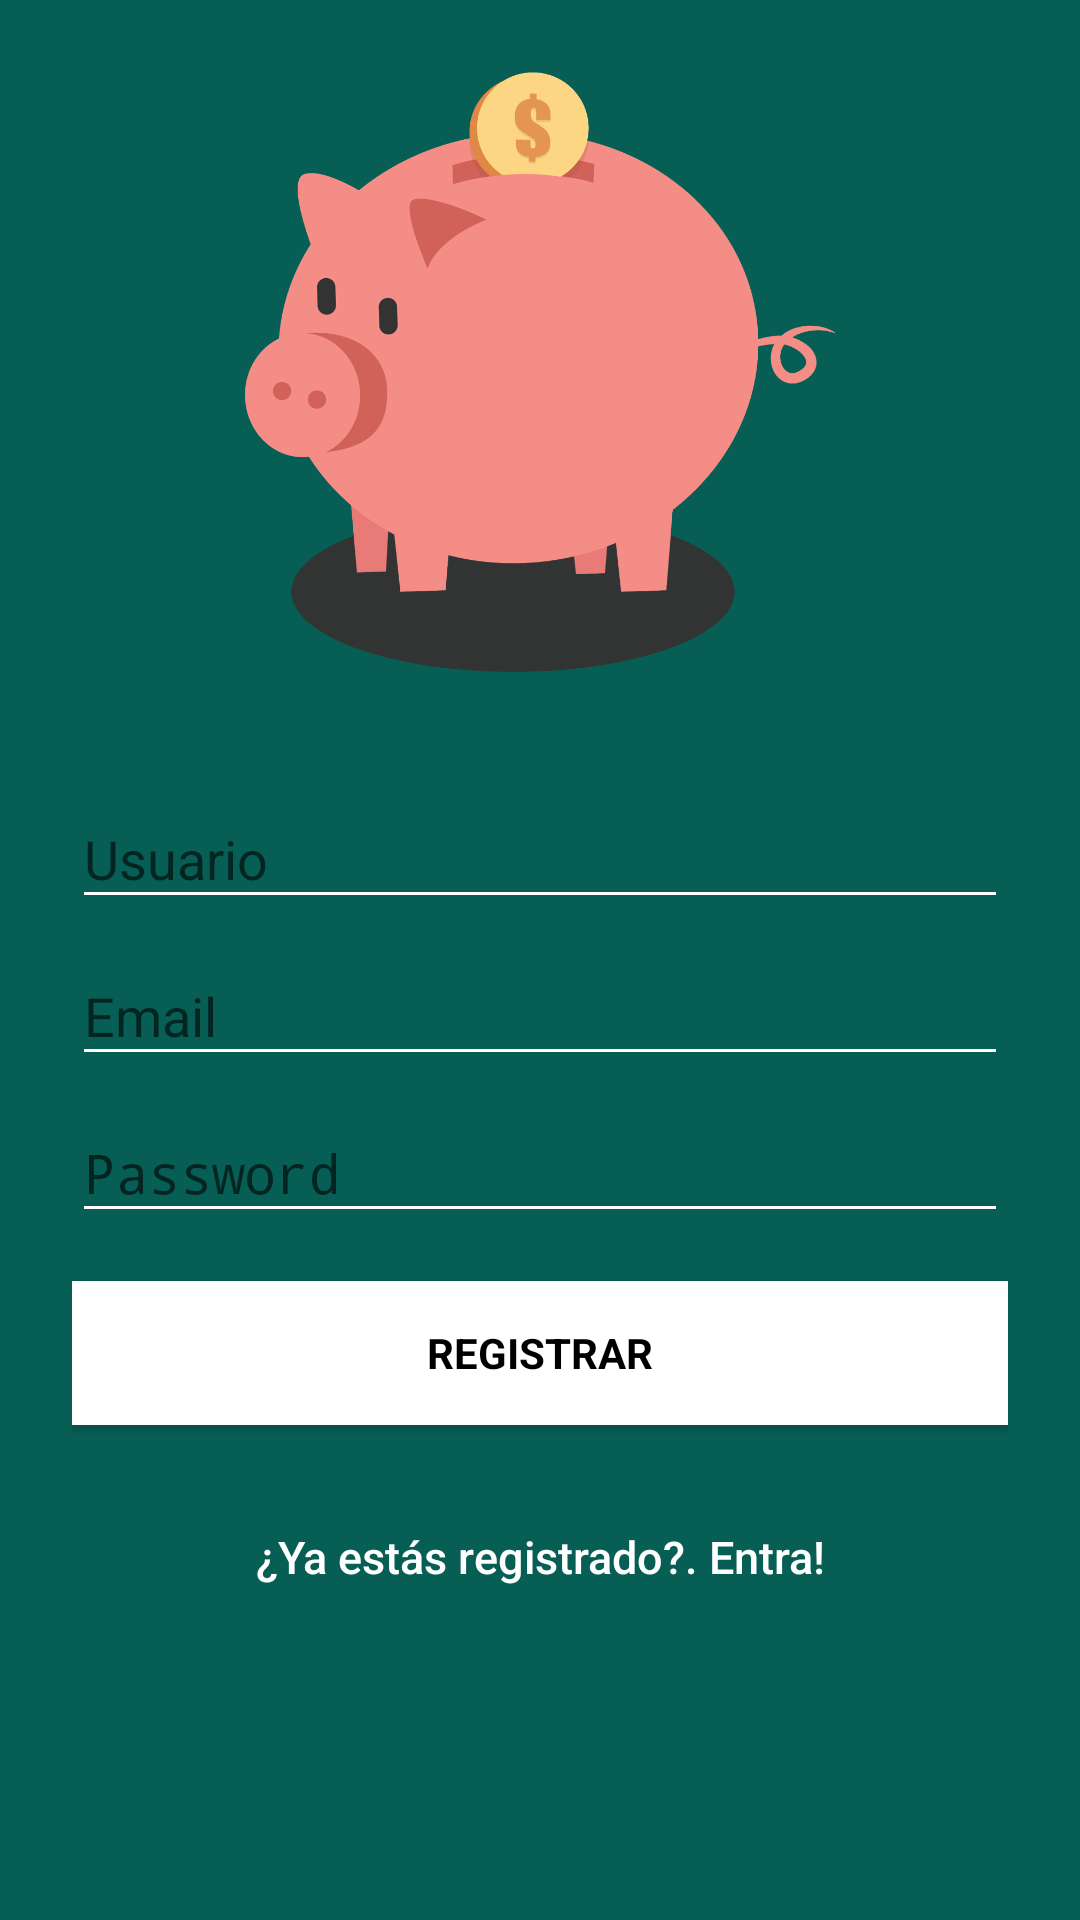

The Android layout XML behind this screen, and the referenced resources:
<!-- AndroidManifest.xml: activity theme AppTheme.NoActionBar -->
<!-- res/layout/activity_signup.xml -->
<?xml version="1.0" encoding="utf-8"?>
<android.support.design.widget.CoordinatorLayout xmlns:android="http://schemas.android.com/apk/res/android"
    xmlns:app="http://schemas.android.com/apk/res-auto"
    xmlns:tools="http://schemas.android.com/tools"
    android:layout_width="match_parent"
    android:layout_height="match_parent"
    android:fitsSystemWindows="true"
    tools:context="com.enav.cazaunchollo.cazaunchollo.LoginActivity"
    android:background="@color/colorPrimary">

    <ProgressBar
        android:id="@+id/progressBar"
        android:layout_width="30dp"
        android:layout_height="30dp"
        android:layout_gravity="center|bottom"
        android:layout_marginBottom="20dp"
        android:visibility="gone" />

    <ScrollView
        android:layout_width="match_parent"
        android:layout_height="match_parent">

        <LinearLayout
            android:layout_width="match_parent"
            android:layout_height="wrap_content"
            android:gravity="center"
            android:orientation="vertical"
            android:padding="24dp"
            android:descendantFocusability="beforeDescendants"
            android:focusableInTouchMode="true">

            <ImageView
                android:layout_width="match_parent"
                android:layout_height="200dp"
                android:layout_gravity="center_horizontal"
                android:layout_marginBottom="30dp"
                android:adjustViewBounds="true"
                android:cropToPadding="true"
                android:src="@drawable/s_cazaunchollo" />

            <android.support.design.widget.TextInputLayout
                android:layout_width="match_parent"
                android:layout_height="wrap_content"
                android:theme="@style/EditTextTheme">

                <EditText
                    android:id="@+id/username"
                    android:layout_width="match_parent"
                    android:layout_height="wrap_content"
                    android:hint="@string/usuario"
                    android:inputType="text"
                    android:maxLines="1"
                    android:singleLine="true"
                    android:textColor="@android:color/white"
                    android:textColorHighlight="@color/colorPrimaryDark2" />

            </android.support.design.widget.TextInputLayout>

            <android.support.design.widget.TextInputLayout
                android:layout_width="match_parent"
                android:layout_height="wrap_content"
                android:theme="@style/EditTextTheme">

                <EditText
                    android:id="@+id/email"
                    android:layout_width="match_parent"
                    android:layout_height="wrap_content"
                    android:hint="@string/email"
                    android:inputType="textEmailAddress"
                    android:maxLines="1"
                    android:singleLine="true"
                    android:textColor="@android:color/white"
                    android:textColorHighlight="@color/colorPrimaryDark2" />

            </android.support.design.widget.TextInputLayout>

            <android.support.design.widget.TextInputLayout
                android:layout_width="match_parent"
                android:layout_height="wrap_content"
                android:theme="@style/EditTextTheme">

                <EditText
                    android:id="@+id/password"
                    android:layout_width="match_parent"
                    android:layout_height="wrap_content"
                    android:focusableInTouchMode="true"
                    android:hint="@string/hint_password"
                    android:imeActionId="@+id/login"
                    android:imeOptions="actionUnspecified"
                    android:inputType="textPassword"
                    android:maxLines="1"
                    android:singleLine="true"
                    android:textColor="@android:color/white" />

            </android.support.design.widget.TextInputLayout>

            <Button
                android:id="@+id/sign_up_button"
                style="?android:textAppearanceSmall"
                android:layout_width="match_parent"
                android:layout_height="wrap_content"
                android:layout_marginTop="16dp"
                android:background="@color/colorAccent2"
                android:text="@string/action_sign_in_short"
                android:textColor="@android:color/black"
                android:textStyle="bold" />

            <Button
                android:id="@+id/sign_in_button"
                android:layout_width="fill_parent"
                android:layout_height="wrap_content"
                android:layout_marginTop="20dip"
                android:background="@null"
                android:text="@string/btn_link_to_login"
                android:textAllCaps="false"
                android:textColor="@color/white"
                android:textSize="15dp" />

            <Button
                android:id="@+id/btn_reset_password"
                android:layout_width="fill_parent"
                android:layout_height="wrap_content"
                android:layout_marginTop="20dip"
                android:background="@null"
                android:text="@string/btn_forgot_password"
                android:textAllCaps="false"
                android:textColor="@color/colorAccent2"
                android:visibility="invisible" />

            

        </LinearLayout>
    </ScrollView>

</android.support.design.widget.CoordinatorLayout>
<!-- resources referenced by this layout -->
<resources>
  <color name="colorAccent2">#ffffff</color>
  <color name="colorPrimary">#075e55</color>
  <color name="colorPrimaryDark2">#0097a7</color>
  <color name="white">#ffffff</color>
  <!-- drawable s_cazaunchollo: png bitmap (drawable, 85444 bytes) -->
  <string name="action_sign_in_short">REGISTRAR</string>
  <string name="btn_forgot_password">¿Has olvidado tu contraseña?</string>
  <string name="btn_link_to_login">¿Ya estás registrado?. Entra!</string>
  <string name="email">Email</string>
  <string name="hint_password">Password</string>
  <string name="usuario">Usuario</string>
  <style name="EditTextTheme" parent="Theme.AppCompat.Light.DarkActionBar">
          <item name="colorControlNormal">@color/white</item>
          <item name="colorControlActivated">@color/white</item>
          <item name="colorControlHighlight">@color/white</item>
      </style>
  <style name="AppTheme.NoActionBar">
          <item name="windowActionBar">false</item>
          <item name="windowNoTitle">true</item>
      </style>
</resources>
